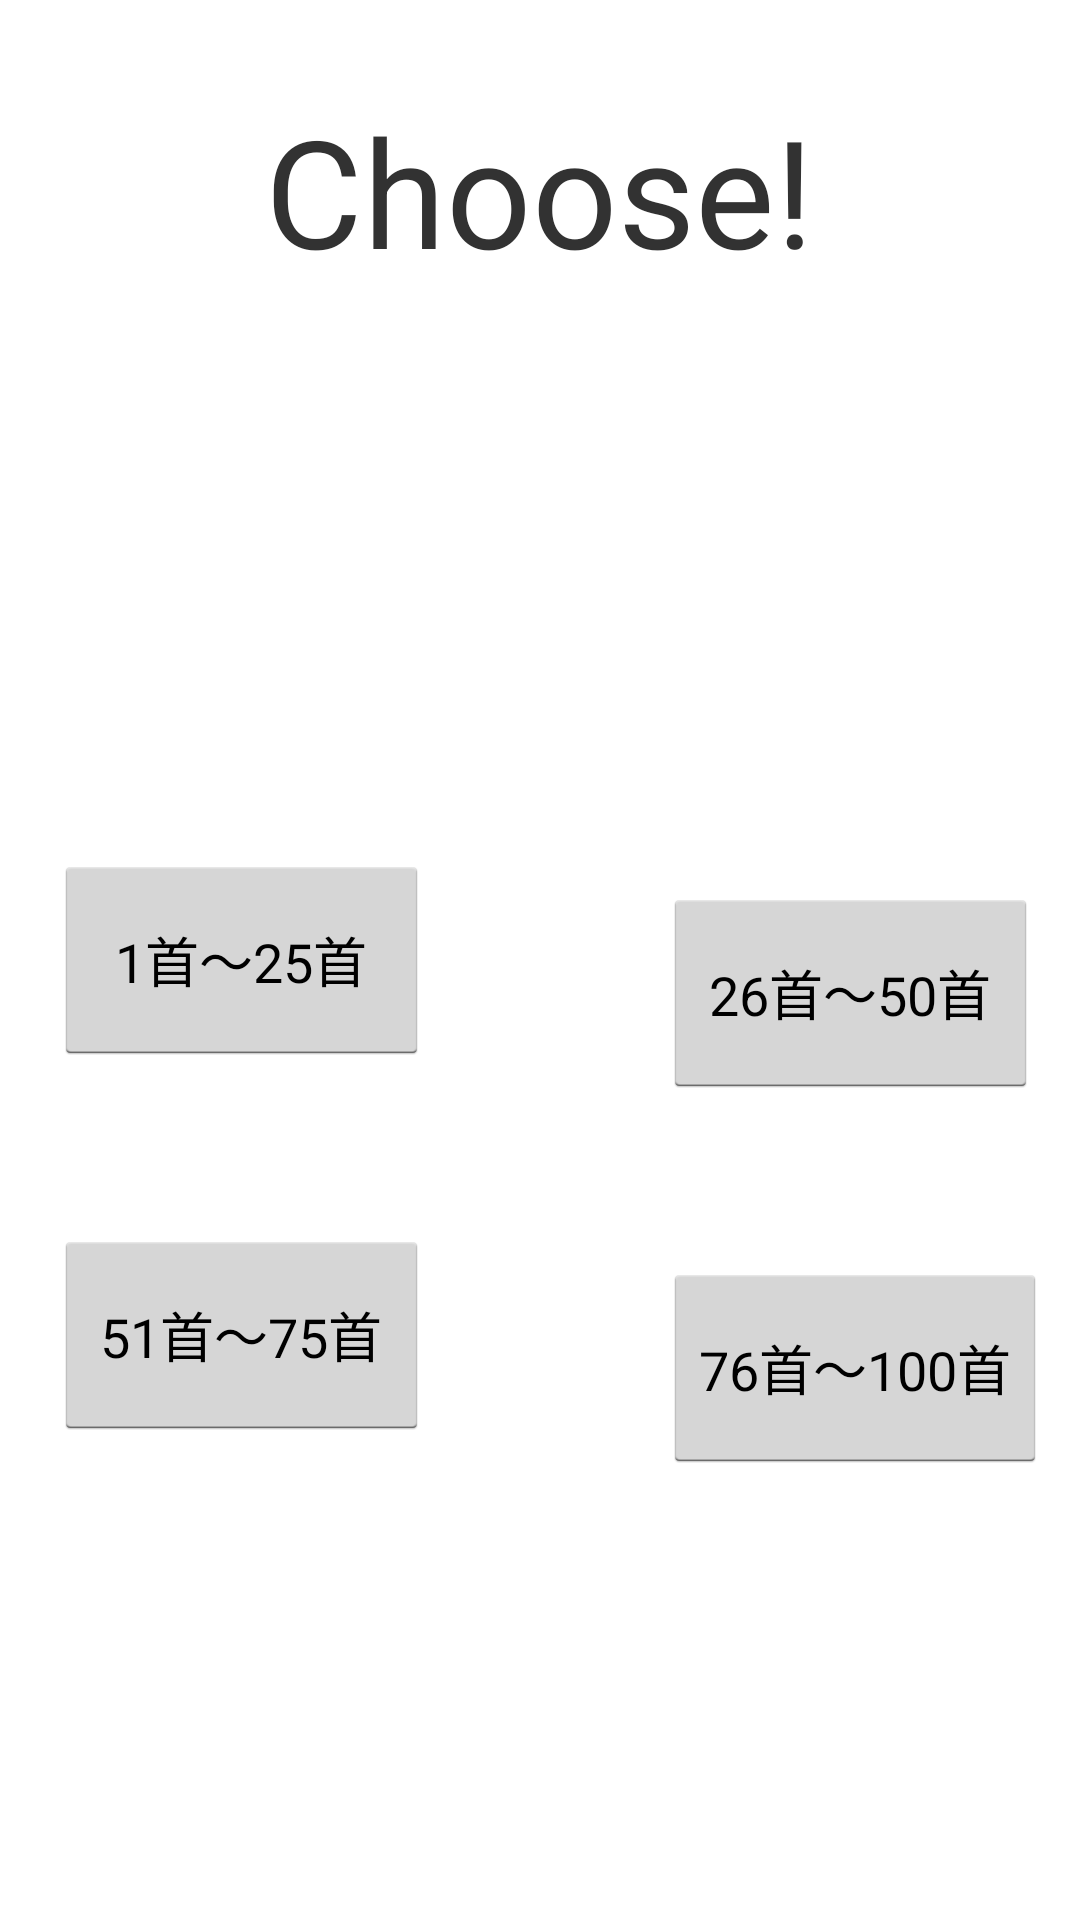

Write the Android layout XML for this screen, with the resource values it uses.
<!-- AndroidManifest.xml: application theme android:Theme.Holo.Light -->
<!-- res/layout/order_choose.xml -->
<?xml version="1.0" encoding="utf-8"?>
<RelativeLayout xmlns:android="http://schemas.android.com/apk/res/android"
    android:layout_width="match_parent"
    android:layout_height="match_parent"
    android:background="@drawable/backgroundimage" >

    <Button
        android:id="@+id/one2twf"
        android:layout_width="125dp"
        android:layout_height="70dp"
        android:layout_alignParentLeft="true"
        android:layout_centerVertical="true"
        android:layout_marginLeft="18dp"
        android:onClick="onClick"
        android:text="@string/onetotwfive" />

    <TextView
        android:id="@+id/TextView01"
        android:layout_width="wrap_content"
        android:layout_height="wrap_content"
        android:layout_alignParentTop="true"
        android:layout_centerHorizontal="true"
        android:layout_marginTop="30dp"
        android:text="@string/choose"
        android:textSize="50sp" />

    <Button
        android:id="@+id/fifo2sevfive"
        android:layout_width="125dp"
        android:layout_height="70dp"
        android:layout_alignLeft="@+id/one2twf"
        android:layout_below="@+id/one2twf"
        android:layout_marginTop="55dp"
        android:onClick="onClick"
        android:text="@string/fifonetosevfive" />

    <Button
        android:id="@+id/twsix2fifty"
        android:layout_width="125dp"
        android:layout_height="70dp"
        android:layout_alignBaseline="@+id/one2twf"
        android:layout_alignBottom="@+id/one2twf"
        android:layout_alignParentRight="true"
        android:layout_marginRight="14dp"
        android:onClick="onClick"
        android:text="@string/twsixtofifty" />

    <Button
        android:id="@+id/sevsix2hund"
        android:layout_width="wrap_content"
        android:layout_height="70dp"
        android:layout_alignBaseline="@+id/fifo2sevfive"
        android:layout_alignBottom="@+id/fifo2sevfive"
        android:layout_alignLeft="@+id/twsix2fifty"
        android:onClick="onClick"
        android:text="@string/sevsixtohund" />

</RelativeLayout>
<!-- resources referenced by this layout -->
<resources>
  <string name="choose">Choose!</string>
  <string name="fifonetosevfive">51首～75首</string>
  <string name="onetotwfive">1首～25首</string>
  <string name="sevsixtohund">76首～100首</string>
  <string name="twsixtofifty">26首～50首</string>
</resources>
